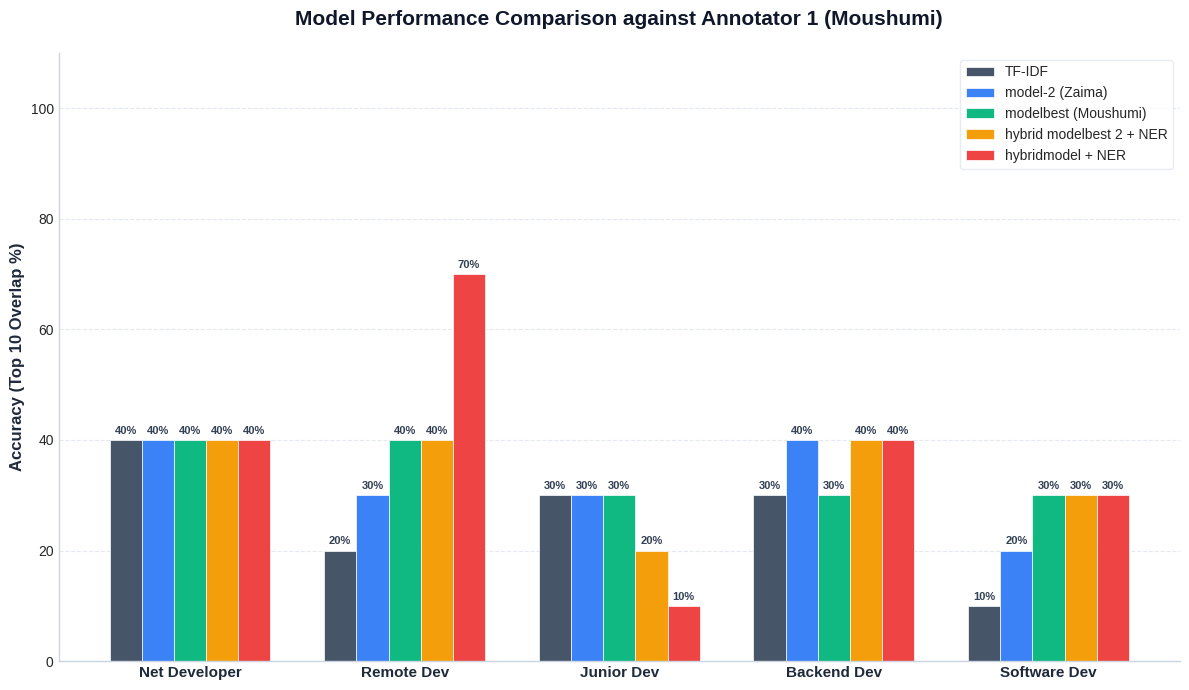
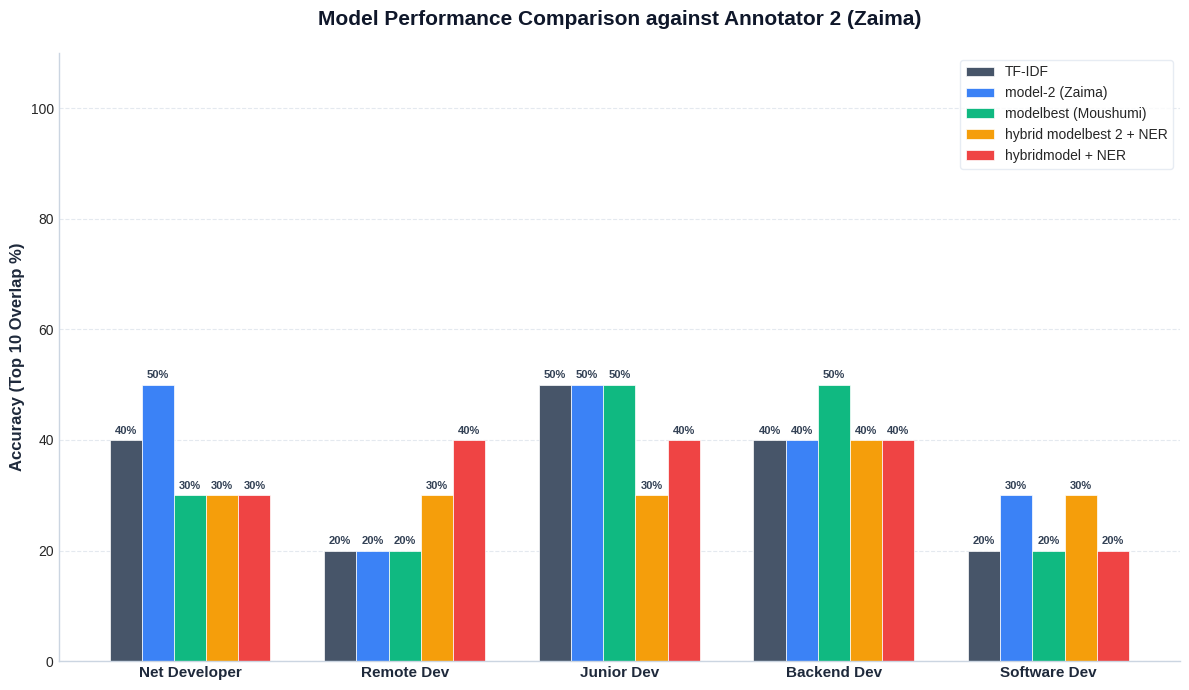
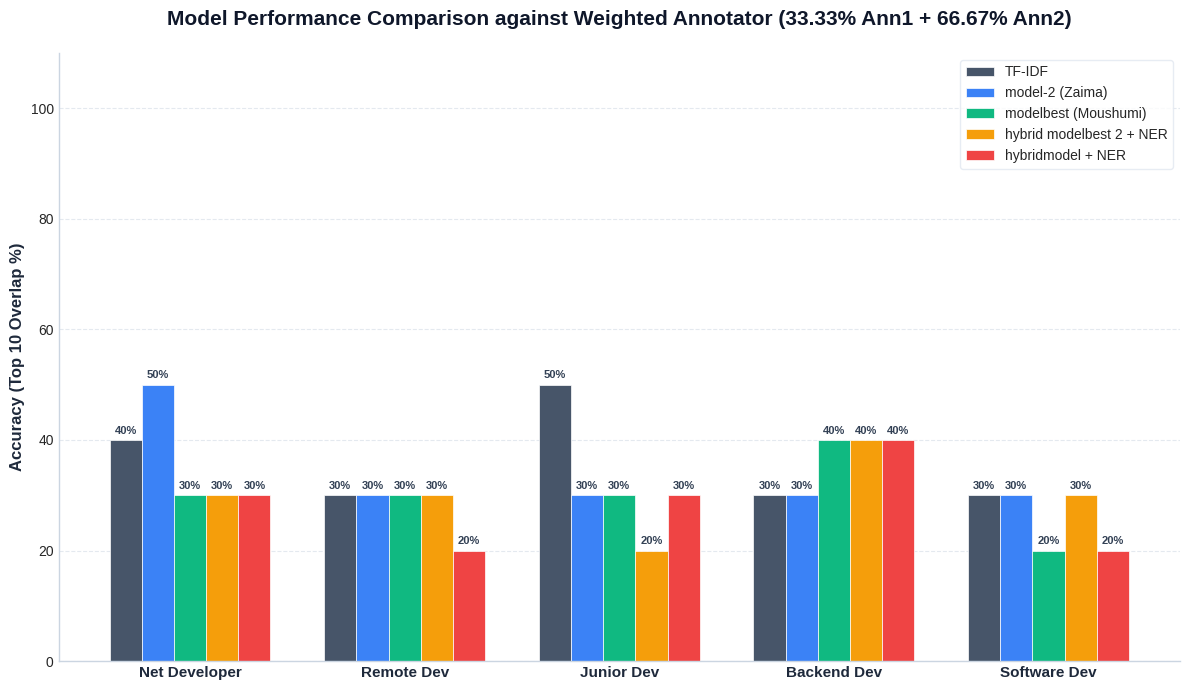

Recreate these plots in Python, in order.
import matplotlib.pyplot as plt
import pandas as pd
import numpy as np

def create_plot(title, data, output_path):
    # Set premium styles
    plt.style.use('seaborn-v0_8-whitegrid')
    fig, ax = plt.subplots(figsize=(12, 7))
    
    # Define models and colors
    models = ["TF-IDF", "model-2 (Zaima)", "modelbest (Moushumi)", "hybrid modelbest 2 + NER", "hybridmodel + NER"]
    colors = ["#475569", "#3b82f6", "#10b981", "#f59e0b", "#ef4444"]
    
    projects = [
        "Net Developer",
        "Remote Dev",
        "Junior Dev",
        "Backend Dev",
        "Software Dev"
    ]
    
    # Calculate positions
    x = np.arange(len(projects))
    width = 0.15
    
    for i, model in enumerate(models):
        accuracies = [data[proj][i] * 100 for proj in projects]
        rects = ax.bar(x + (i - 2) * width, accuracies, width, label=model, color=colors[i], edgecolor='white', linewidth=0.5)
        
        # Add value labels on top of bars
        for rect in rects:
            height = rect.get_height()
            ax.annotate(f'{int(height)}%',
                        xy=(rect.get_x() + rect.get_width() / 2, height),
                        xytext=(0, 3),  # 3 points vertical offset
                        textcoords="offset points",
                        ha='center', va='bottom', fontsize=8, color='#334155', fontweight='600')
            
    # Premium labeling and details
    ax.set_ylabel('Accuracy (Top 10 Overlap %)', fontsize=12, fontweight='600', color='#1e293b')
    ax.set_title(title, fontsize=15, fontweight='800', color='#0f172a', pad=20)
    ax.set_xticks(x)
    ax.set_xticklabels(projects, fontsize=11, fontweight='600', color='#1e293b')
    ax.set_ylim(0, 110)
    
    # Legend
    ax.legend(frameon=True, facecolor='white', edgecolor='#e2e8f0', shadow=False, loc='upper right', fontsize=10)
    
    # Custom grids
    ax.grid(axis='y', linestyle='--', alpha=0.5, color='#cbd5e1')
    ax.grid(axis='x', visible=False)
    
    # Remove top/right spines
    for spine in ['top', 'right']:
        ax.spines[spine].set_visible(False)
    ax.spines['left'].set_color('#cbd5e1')
    ax.spines['bottom'].set_color('#cbd5e1')
    
    plt.tight_layout()
    plt.savefig(output_path, dpi=300, bbox_inches='tight')
    plt.close()
    print(f"Plot saved successfully at {output_path}")

def main():
    # Data definitions (in order: TF-IDF, model-2, modelbest, hybrid modelbest2+ner, hybridmodel+ner)
    ann1_data = {
        "Net Developer": [0.4, 0.4, 0.4, 0.4, 0.4],
        "Remote Dev": [0.2, 0.3, 0.4, 0.4, 0.7],
        "Junior Dev": [0.3, 0.3, 0.3, 0.2, 0.1],
        "Backend Dev": [0.3, 0.4, 0.3, 0.4, 0.4],
        "Software Dev": [0.1, 0.2, 0.3, 0.3, 0.3]
    }

    ann2_data = {
        "Net Developer": [0.4, 0.5, 0.3, 0.3, 0.3],
        "Remote Dev": [0.2, 0.2, 0.2, 0.3, 0.4],
        "Junior Dev": [0.5, 0.5, 0.5, 0.3, 0.4],
        "Backend Dev": [0.4, 0.4, 0.5, 0.4, 0.4],
        "Software Dev": [0.2, 0.3, 0.2, 0.3, 0.2]
    }

    weighted_data = {
        "Net Developer": [0.4, 0.5, 0.3, 0.3, 0.3],
        "Remote Dev": [0.3, 0.3, 0.3, 0.3, 0.2],
        "Junior Dev": [0.5, 0.3, 0.3, 0.2, 0.3],
        "Backend Dev": [0.3, 0.3, 0.4, 0.4, 0.4],
        "Software Dev": [0.3, 0.3, 0.2, 0.3, 0.2]
    }
    
    out_dir = r"c:\Users\arick.sarkar\Desktop\Save The Children Techhub\Fourth Week\CV sorting\cv-platform\resources\Tester"
    
    create_plot(
        "Model Performance Comparison against Annotator 1 (Moushumi)",
        ann1_data,
        f"{out_dir}\\annotator1_comparison.png"
    )
    
    create_plot(
        "Model Performance Comparison against Annotator 2 (Zaima)",
        ann2_data,
        f"{out_dir}\\annotator2_comparison.png"
    )
    
    create_plot(
        "Model Performance Comparison against Weighted Annotator (33.33% Ann1 + 66.67% Ann2)",
        weighted_data,
        f"{out_dir}\\weighted_comparison.png"
    )

if __name__ == "__main__":
    main()
